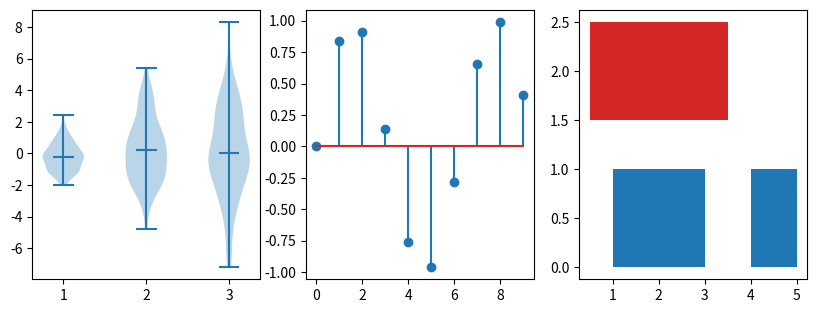

Reproduce this figure in Python.
import numpy as np
import matplotlib.pyplot as plt

rng = np.random.default_rng(5)
fig, (a1, a2, a3) = plt.subplots(1, 3, figsize=(10, 3.5))
a1.violinplot([rng.normal(0, s, 100) for s in (1, 2, 3)], showmeans=True)
a2.stem(np.arange(10), np.sin(np.arange(10)))
a3.broken_barh([(1, 2), (4, 1)], (0, 1), facecolors="tab:blue")
a3.broken_barh([(0.5, 3)], (1.5, 1), facecolors=("tab:red",))
fig.savefig("violin_stem.png")
